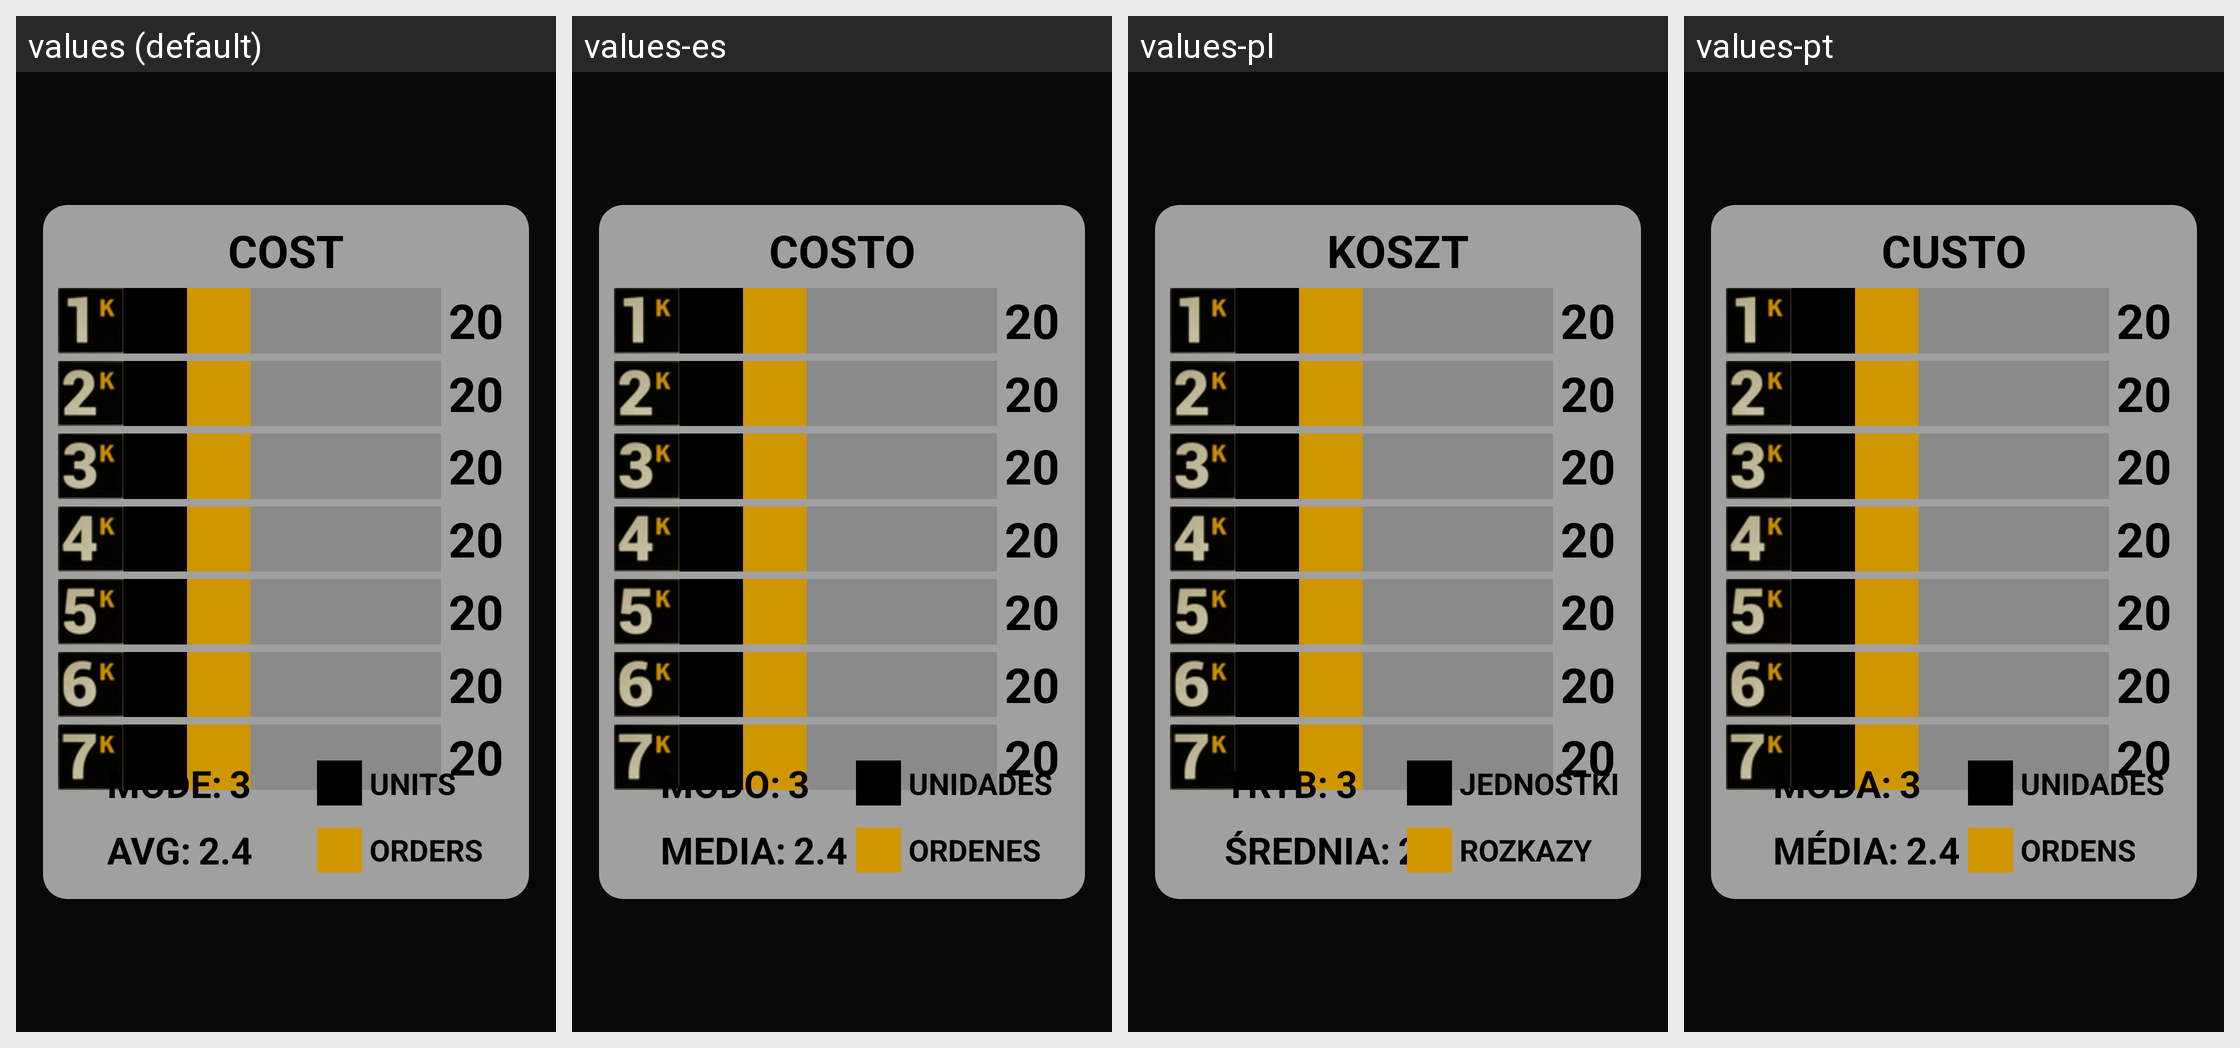

Locale-by-locale string values for the Android screen shown in this grid:
Android screen res/layout/chart_show.xml rendered under 4 locales, left to right: values (default), values-es, values-pl, values-pt. Device: Nexus 5 (rendered at 1080×1920; each locale shown at half size, 540×960, under a caption strip naming it); theme Theme.MaterialComponents.NoActionBar.
Strings drawn on this screen, with the default value and each locale's value (text and hints the layout hard-codes, and strings that could not be matched under every locale, appear in the picture but are not listed):

cost
  values: COST
  values-es: COSTO
  values-pl: KOSZT
  values-pt: CUSTO

mode
  values: MODE:
  values-es: MODO:
  values-pl: TRYB:
  values-pt: MODA:

avg
  values: AVG:
  values-es: MEDIA:
  values-pl: ŚREDNIA:
  values-pt: MÉDIA:

units_key
  values: UNITS
  values-es: UNIDADES
  values-pl: JEDNOSTKI
  values-pt: UNIDADES

orders_key
  values: ORDERS
  values-es: ORDENES
  values-pl: ROZKAZY
  values-pt: ORDENS
